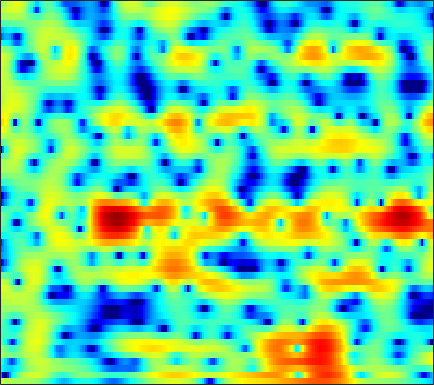

Data behind this chart, as committed beside it:
2.5508, 2.2605, 1.9313, 1.6792, 1.5404, 1.4128, 1.3494, 1.3276, 1.3276, 1.3364, 1.3459, 1.3382, 1.3091, 1.2165, 1.1154, 0.93165, 0.65554, 0.40961, -0.018832, -0.51664, -1.1158, -1.6534, -2.4702, -3.3851
-9.234, -14.47, -24.31, -13.08, -8.995, -5.622, -3.346, -2.05, -0.6738, 0.3996, 1.247, 1.757, 2.298, 2.688, 2.885, 3.035, 3.06, 2.99, 2.785, 2.446, 1.974, 1.537, 0.8348, 0.01381
-4.37, -5.199, -6.042, -6.495, -6.566, -6.28, -5.609, -4.931, -3.885, -2.783, -1.724, -0.9839, -0.1078, 0.6268, 1.082, 1.576, 1.938, 2.123, 2.264, 2.295, 2.248, 2.146, 1.966, 1.742
-2.139, -3.649, -5.986, -8.748, -10.9, -12.24, -10.31, -8.115, -5.475, -3.358, -1.682, -0.6612, 0.4565, 1.312, 1.814, 2.318, 2.646, 2.786, 2.826, 2.737, 2.528, 2.304, 1.932, 1.516
1.816, 1.186, 0.4466, -0.1422, -0.4416, -0.6462, -0.6024, -0.4304, -0.05097, 0.4315, 0.9542, 1.352, 1.829, 2.205, 2.404, 2.533, 2.51, 2.37, 2.006, 1.417, 0.5982, -0.1904, -1.479, -3.053
1.395, 0.5346, -0.62, -1.698, -2.309, -2.719, -2.534, -2.052, -1.124, -0.07552, 0.9189, 1.587, 2.348, 2.918, 3.212, 3.398, 3.361, 3.175, 2.723, 2.008, 1.022, 0.06717, -1.462, -3.357
-1.219, -2.332, -4.338, -7.244, -10.34, -14.99, -12.34, -8.502, -4.753, -2.103, -0.1325, 1.01, 2.196, 3.061, 3.518, 3.888, 4.007, 3.932, 3.63, 3.1, 2.364, 1.678, 0.6188, -0.5814
-2.354, -2.417, -2.656, -2.97, -3.135, -3.148, -2.844, -2.39, -1.579, -0.6295, 0.3604, 1.081, 1.927, 2.621, 3.031, 3.41, 3.587, 3.583, 3.375, 2.941, 2.272, 1.608, 0.5041, -0.8666
-1.843, -2.11, -2.644, -3.329, -3.888, -4.496, -4.75, -4.538, -3.724, -2.503, -1.166, -0.1934, 0.9779, 1.941, 2.521, 3.1, 3.463, 3.583, 3.557, 3.302, 2.837, 2.348, 1.503, 0.4495
-0.8417, -1.583, -2.906, -4.773, -6.747, -10.72, -18.18, -19.62, -11.16, -6.426, -3.396, -1.732, -0.04098, 1.228, 1.956, 2.66, 3.106, 3.297, 3.372, 3.269, 3.003, 2.705, 2.191, 1.57
0.1527, -0.2138, -0.7898, -1.421, -1.899, -2.442, -2.723, -2.675, -2.247, -1.541, -0.701, -0.07737, 0.6597, 1.265, 1.616, 1.947, 2.117, 2.149, 2.075, 1.875, 1.57, 1.287, 0.84, 0.3493
0.7503, 0.8294, 0.8694, 0.8656, 0.8505, 0.842, 0.8628, 0.9105, 1.017, 1.161, 1.312, 1.422, 1.532, 1.573, 1.537, 1.397, 1.151, 0.8998, 0.4623, -0.06746, -0.6657, -1.14, -1.78, -2.405
1.231, 1.554, 1.871, 2.073, 2.173, 2.259, 2.318, 2.341, 2.354, 2.349, 2.303, 2.235, 2.082, 1.829, 1.557, 1.072, 0.4217, -0.1867, -1.157, -2.296, -3.583, -4.595, -5.913, -7.053
2.148, 2.402, 2.596, 2.65, 2.63, 2.549, 2.453, 2.408, 2.372, 2.384, 2.418, 2.414, 2.332, 2.12, 1.847, 1.276, 0.421, -0.4299, -1.911, -3.869, -6.456, -8.96, -13.38, -18.94
3.429, 3.344, 3.012, 2.46, 1.912, 1.046, 0.1979, -0.2646, -0.374, 0.1022, 0.9262, 1.57, 2.273, 2.695, 2.798, 2.618, 2.085, 1.434, 0.218, -1.421, -3.477, -5.279, -7.828, -10.04
3.036, 2.661, 1.921, 0.7963, -0.4147, -2.775, -6.814, -12.73, -20.83, -7.53, -2.653, -0.4207, 1.592, 2.835, 3.383, 3.708, 3.627, 3.322, 2.629, 1.677, 0.5258, -0.4309, -1.72, -2.936
-0.5785, -0.821, -1.095, -1.379, -1.645, -2.058, -2.475, -2.614, -2.283, -1.33, 0.0002967, 1.001, 2.139, 2.994, 3.425, 3.719, 3.686, 3.459, 2.911, 2.07, 0.9511, -0.04619, -1.582, -3.289
-9.299, -8.868, -7.014, -5.07, -3.829, -2.485, -1.358, -0.6184, 0.2945, 1.127, 1.908, 2.454, 3.074, 3.53, 3.765, 3.889, 3.791, 3.561, 3.035, 2.223, 1.09, -0.01565, -1.936, -4.567
-15.16, -13.86, -10.4, -7.44, -5.666, -3.759, -2.254, -1.302, -0.2373, 0.6599, 1.387, 1.832, 2.318, 2.664, 2.833, 2.941, 2.909, 2.792, 2.493, 2.047, 1.433, 0.8599, -0.03478, -1.023
-8.613, -8.294, -7.411, -6.218, -5.272, -4.031, -2.889, -2.131, -1.268, -0.5634, 0.003179, 0.3304, 0.6562, 0.8948, 1.016, 1.122, 1.204, 1.244, 1.278, 1.295, 1.271, 1.235, 1.163, 1.079
-10.34, -9.193, -7.61, -6.106, -5.108, -3.945, -2.967, -2.377, -1.747, -1.314, -1.065, -0.9838, -1.012, -1.155, -1.284, -1.4, -1.365, -1.193, -0.757, -0.1691, 0.4908, 0.9704, 1.556, 2.051
-12.96, -9.97, -7.283, -5.448, -4.392, -3.329, -2.573, -2.16, -1.793, -1.648, -1.772, -2.062, -2.736, -3.848, -4.986, -6.788, -8.181, -7.866, -5.708, -3.186, -1.045, 0.2565, 1.632, 2.659
-4.979, -4.644, -4.106, -3.648, -3.386, -3.108, -2.905, -2.774, -2.651, -2.578, -2.643, -2.862, -3.486, -4.597, -5.901, -8.428, -11.06, -10.64, -6.984, -3.571, -0.9771, 0.5013, 1.979, 3.042
-1.563, -1.984, -2.65, -3.451, -4.181, -5.245, -6.151, -6.505, -6.276, -5.452, -4.436, -3.747, -3.067, -2.638, -2.422, -2.165, -1.801, -1.339, -0.4807, 0.5177, 1.49, 2.112, 2.778, 3.209
-0.1039, -0.8044, -1.982, -3.629, -5.286, -8.562, -14.58, -27.26, -16.65, -9.542, -6, -4.204, -2.455, -1.181, -0.4115, 0.4967, 1.274, 1.823, 2.461, 3.006, 3.369, 3.493, 3.434, 3.069
-0.1252, -0.5387, -1.201, -2.049, -2.771, -3.919, -4.954, -5.36, -5.186, -4.438, -3.41, -2.705, -1.793, -0.8946, -0.1832, 0.788, 1.82, 2.538, 3.365, 3.958, 4.245, 4.223, 3.766, 2.783
-3.559, -3.259, -2.832, -2.416, -2.211, -2.024, -1.958, -2.013, -2.143, -2.489, -3.112, -3.782, -4.942, -5.759, -5.429, -3.561, -1.12, 0.507, 2.264, 3.48, 4.197, 4.414, 4.287, 3.668
-13.45, -11.29, -8.456, -6.206, -4.932, -3.677, -2.908, -2.618, -2.632, -3.076, -4.147, -5.462, -8.255, -12.31, -12.87, -7.997, -3.783, -1.505, 0.7067, 2.239, 3.25, 3.713, 4.018, 3.994
-19.04, -15.23, -11.09, -8.133, -6.454, -4.804, -3.68, -3.097, -2.679, -2.551, -2.67, -2.85, -3.104, -3.118, -2.857, -2.097, -1.037, -0.1794, 0.8966, 1.809, 2.517, 2.899, 3.217, 3.339
-9.393, -8.423, -6.99, -5.605, -4.665, -3.577, -2.721, -2.228, -1.724, -1.399, -1.186, -1.064, -0.8943, -0.6822, -0.4644, -0.08284, 0.3679, 0.7446, 1.253, 1.725, 2.113, 2.342, 2.539, 2.604
-4.17, -3.744, -3.126, -2.489, -2.041, -1.51, -1.072, -0.8192, -0.5698, -0.4156, -0.3324, -0.2999, -0.2585, -0.1965, -0.1142, 0.05194, 0.3014, 0.5281, 0.8639, 1.208, 1.52, 1.711, 1.886, 1.938
-0.7826, -0.5726, -0.2867, -0.01034, 0.1753, 0.3564, 0.4522, 0.4602, 0.3569, 0.1478, -0.1658, -0.4515, -0.8683, -1.237, -1.433, -1.518, -1.353, -1.089, -0.6058, -0.06038, 0.4712, 0.8147, 1.171, 1.385
1.123, 1.248, 1.432, 1.587, 1.676, 1.721, 1.636, 1.472, 1.068, 0.4352, -0.4812, -1.359, -2.808, -4.492, -5.705, -6.607, -6.159, -5.158, -3.587, -2.178, -1.028, -0.3403, 0.3782, 0.8895
0.985, 1.15, 1.48, 1.862, 2.108, 2.34, 2.382, 2.25, 1.839, 1.074, -0.1194, -1.377, -3.694, -7.218, -11.35, -20.36, -13.64, -9.225, -5.769, -3.644, -2.236, -1.46, -0.6545, -0.02046
-3.013, -2.379, -1.003, 0.4283, 1.331, 2.219, 2.758, 2.926, 2.857, 2.45, 1.733, 0.9827, -0.2491, -1.623, -2.586, -3.483, -3.765, -3.624, -3.296, -3.041, -2.977, -3.011, -3.029, -2.742
-19.57, -9.847, -4.16, -1.026, 0.5494, 1.973, 2.858, 3.26, 3.478, 3.424, 3.129, 2.787, 2.199, 1.522, 0.9852, 0.2577, -0.4688, -1.044, -1.947, -3.171, -4.942, -6.869, -10.64, -14
-1.845, -1.471, -0.5569, 0.4638, 1.134, 1.851, 2.346, 2.583, 2.75, 2.749, 2.582, 2.368, 1.969, 1.456, 1.004, 0.3253, -0.4205, -1.063, -2.027, -3.212, -4.696, -6.013, -7.853, -8.679
2.31, 2.118, 1.894, 1.681, 1.525, 1.346, 1.228, 1.179, 1.185, 1.177, 1.102, 0.945, 0.5912, 0.06693, -0.4122, -1.097, -1.788, -2.244, -2.745, -3.089, -3.326, -3.407, -3.349, -3.058
4.96, 4.348, 3.323, 2.022, 0.9032, -0.6425, -1.743, -1.925, -1.441, -0.6792, -0.1477, -0.04197, -0.3391, -1.138, -2.036, -3.527, -5.014, -5.677, -5.613, -4.701, -3.55, -2.755, -1.817, -1.029
6.657, 5.92, 4.505, 2.368, 0.04486, -4.921, -17.43, -14.19, -5.159, -1.678, -0.1182, 0.2963, 0.01434, -1.172, -2.753, -6.154, -12.51, -25.19, -13.94, -7.781, -4.663, -3.156, -1.72, -0.6788
5.325, 5.1, 4.488, 3.519, 2.594, 1.302, 0.3492, 0.1217, 0.4192, 0.9168, 1.204, 1.153, 0.6675, -0.3093, -1.335, -2.976, -4.642, -5.549, -6.104, -5.996, -5.597, -5.249, -4.729, -4.154
2.772, 3.296, 3.667, 3.756, 3.686, 3.485, 3.241, 3.077, 2.861, 2.63, 2.311, 1.96, 1.32, 0.4605, -0.3264, -1.534, -2.893, -4.024, -5.657, -7.555, -9.754, -11.38, -12.51, -11.62
1.36, 2.206, 2.991, 3.466, 3.668, 3.776, 3.743, 3.644, 3.426, 3.111, 2.685, 2.288, 1.639, 0.839, 0.1255, -0.9991, -2.354, -3.576, -5.564, -8.187, -11.82, -15.55, -19.38, -15.82
1.497, 2.085, 2.674, 3.054, 3.219, 3.307, 3.264, 3.154, 2.93, 2.614, 2.217, 1.872, 1.339, 0.7168, 0.1884, -0.6196, -1.561, -2.346, -3.515, -4.772, -5.998, -6.774, -7.414, -7.535
2.02, 2.278, 2.501, 2.591, 2.571, 2.444, 2.222, 2.01, 1.682, 1.329, 0.97, 0.6984, 0.3398, -0.01943, -0.2939, -0.6703, -1.066, -1.378, -1.8, -2.209, -2.584, -2.813, -3.033, -3.143
2.482, 2.47, 2.327, 2.043, 1.745, 1.245, 0.6634, 0.2105, -0.3861, -0.9051, -1.31, -1.524, -1.683, -1.716, -1.678, -1.558, -1.389, -1.257, -1.078, -0.9116, -0.7579, -0.6519, -0.5209, -0.3993
2.842, 2.606, 2.104, 1.372, 0.6767, -0.4341, -1.712, -2.736, -4.046, -5.107, -5.733, -5.869, -5.678, -5.162, -4.622, -3.783, -2.875, -2.188, -1.329, -0.5676, 0.08787, 0.5025, 0.9638, 1.329
3.08, 2.703, 1.927, 0.7988, -0.3105, -2.211, -4.686, -7.038, -10.85, -14.81, -15.83, -14.68, -13.01, -11.49, -10.14, -7.99, -5.726, -4.136, -2.326, -0.8711, 0.2446, 0.8951, 1.561, 2.058
3.432, 3.056, 2.253, 1.08, -0.07161, -2.067, -4.685, -7.188, -11.34, -15.93, -17.72, -17.46, -18.81, -25.97, -24.39, -13.45, -7.899, -5.105, -2.438, -0.6277, 0.5377, 1.093, 1.505, 1.687
3.564, 3.286, 2.674, 1.791, 0.9413, -0.3871, -1.911, -3.142, -4.73, -6.17, -7.257, -7.92, -8.535, -8.508, -7.666, -5.544, -3.129, -1.52, 0.174, 1.26, 1.72, 1.631, 0.9008, -0.5693
0.9564, 0.7766, 0.359, -0.2937, -0.9144, -1.843, -2.786, -3.361, -3.85, -3.942, -3.726, -3.395, -2.759, -1.932, -1.211, -0.1479, 0.9224, 1.633, 2.353, 2.718, 2.619, 2.159, 0.9026, -1.331
-5.04, -4.768, -4.713, -5.178, -5.92, -7.507, -9.575, -10.82, -10.62, -8.44, -6.074, -4.509, -2.767, -1.329, -0.4015, 0.6541, 1.523, 2.046, 2.551, 2.81, 2.806, 2.636, 2.214, 1.679
-11.39, -9.297, -7.92, -7.703, -8.254, -10, -13.17, -16.26, -15.58, -10.69, -7.022, -4.986, -2.928, -1.362, -0.4211, 0.6039, 1.401, 1.873, 2.351, 2.662, 2.822, 2.856, 2.812, 2.703
-7.604, -6.724, -5.844, -5.403, -5.333, -5.474, -5.679, -5.682, -5.296, -4.449, -3.347, -2.499, -1.448, -0.5377, 0.04537, 0.7052, 1.253, 1.596, 1.975, 2.27, 2.478, 2.573, 2.619, 2.569
-2.348, -2.128, -1.822, -1.563, -1.405, -1.249, -1.132, -1.039, -0.8738, -0.6781, -0.4581, -0.3102, -0.1359, -0.0009585, 0.09131, 0.2174, 0.3967, 0.5757, 0.8679, 1.181, 1.46, 1.617, 1.723, 1.692
0.8148, 0.9866, 1.221, 1.441, 1.579, 1.71, 1.775, 1.768, 1.674, 1.464, 1.107, 0.7298, 0.0666, -0.757, -1.423, -2.203, -2.593, -2.495, -1.92, -1.13, -0.4016, 0.01326, 0.3337, 0.3803
1.929, 2.198, 2.564, 2.905, 3.117, 3.321, 3.408, 3.374, 3.158, 2.718, 1.99, 1.213, -0.2417, -2.35, -4.574, -8.881, -14.01, -12.18, -7.31, -4.21, -2.35, -1.508, -0.9428, -0.9062
0.4127, 0.944, 1.694, 2.4, 2.865, 3.357, 3.666, 3.763, 3.696, 3.37, 2.757, 2.07, 0.8149, -0.8977, -2.511, -4.891, -6.533, -6.347, -4.769, -3.129, -2.001, -1.531, -1.383, -1.772
